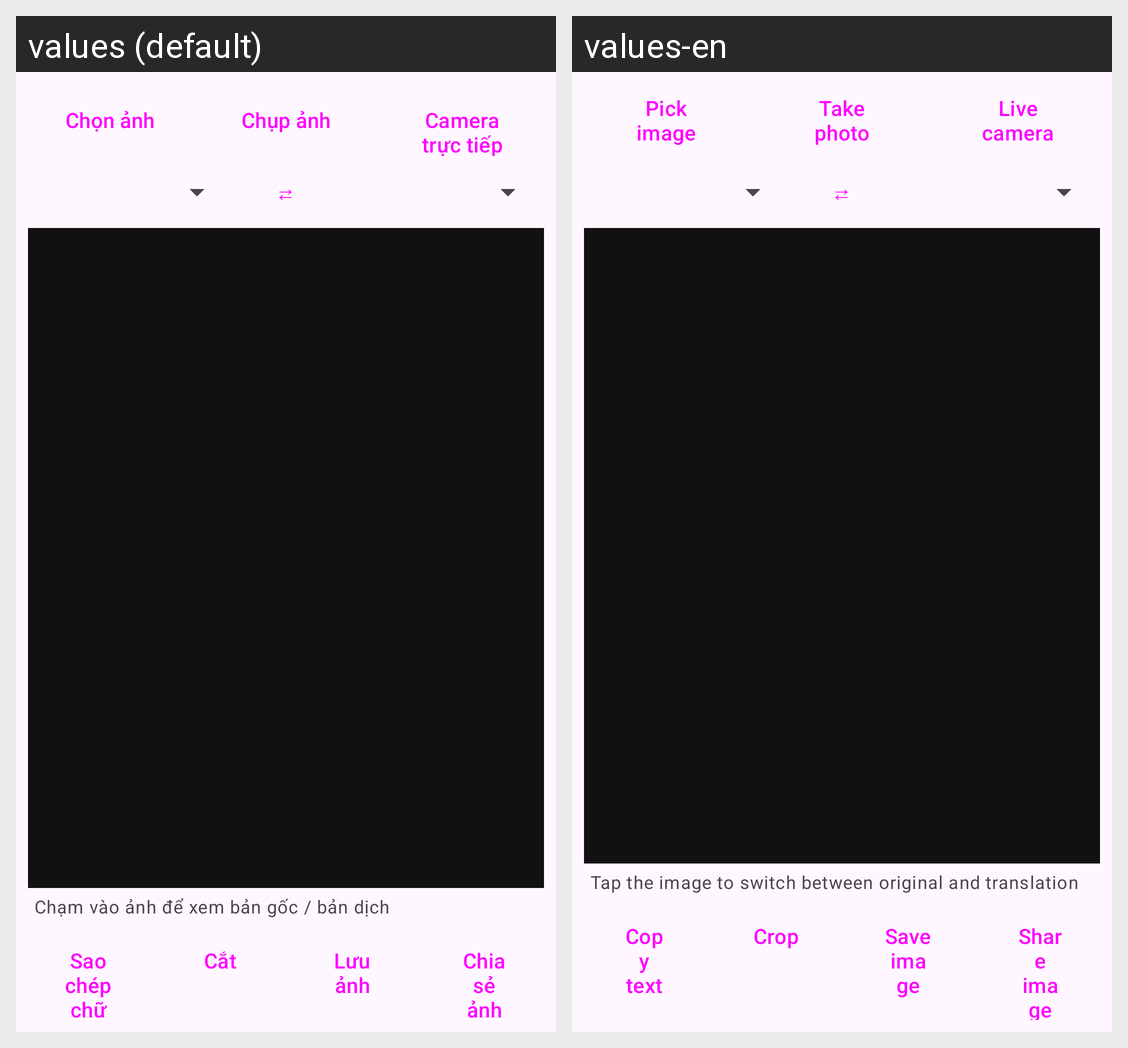

For this localized Android screen grid, give each drawn string resource with its value in every locale shown.
Android screen res/layout/activity_image.xml rendered under 2 locales, left to right: values (default), values-en. Device: Nexus 5 (rendered at 1080×1920; each locale shown at half size, 540×960, under a caption strip naming it); theme Theme.App.
Strings drawn on this screen, with the default value and each locale's value (text and hints the layout hard-codes, and strings that could not be matched under every locale, appear in the picture but are not listed):

pick_image
  values: Chọn ảnh
  values-en: Pick image

take_photo
  values: Chụp ảnh
  values-en: Take photo

cam_live_short
  values: Camera trực tiếp
  values-en: Live camera

image_hint
  values: Chạm vào ảnh để xem bản gốc / bản dịch
  values-en: Tap the image to switch between original and translation

copy_text
  values: Sao chép chữ
  values-en: Copy text

crop
  values: Cắt
  values-en: Crop

save_image
  values: Lưu ảnh
  values-en: Save image

share_image
  values: Chia sẻ ảnh
  values-en: Share image
